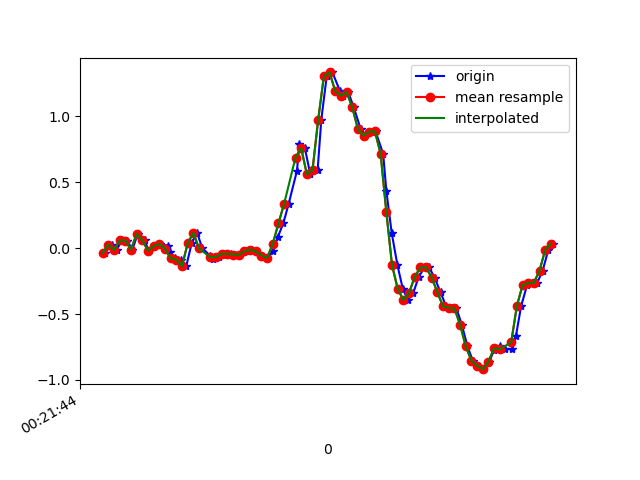

Source data for this figure (header and first rows):
1617668504287, 364140987350367, -0.03718201, -0.10926705, -0.00478992
1617668504314, 364141006369487, 0.02635, -0.0323, 0.02331
1617668504330, 364141025413391, -0.01519, -0.07628, 0.009871
1617668504347, 364141044432495, 0.05811, 0.162, -0.0109
1617668504366, 364141063476399, 0.05689, -0.2437, 0.03186
1617668504385, 364141082477311, -0.01153, -0.04452, -0.03045
1617668504404, 364141101492399, 0.1058, 0.1204, 0.008649
1617668504429, 364141120532287, 0.05933, -0.2229, 0.03308
1617668504442, 364141139572191, -0.02008, 0.05078, -0.02067
1617668504461, 364141158587263, 0.01413, 0.08499, 0.02209
1617668504481, 364141177630623, 0.03246, -0.2266, 0.001319
1617668504510, 364141196645983, 0.0178, 0.2072, -0.02189
1617668504518, 364141215686111, -0.02985, 0.08254, 0.02453
1617668504536, 364141234726239, -0.0775, -0.152, -0.03411
1617668504556, 364141253741567, -0.08727, 0.377, -0.04389
1617668504575, 364141272781695, -0.1374, 0.05444, -0.003568
1617668504594, 364141291794495, 0.03612, -0.1655, -0.02434
1617668504613, 364141310834495, 0.1155, 0.2731, -0.03045
1617668504632, 364141329874495, -0.002974, 0.2377, -0.03655
1617668504660, 364141348889695, -0.05917, 0.003132, -0.02067
1617668504670, 364141367929695, -0.08239, -0.01886, -0.006012
1617668504689, 364141386941887, -0.0665, 0.01413, 0.01231
1617668504708, 364141405981759, -0.04451, 0.03368, 0.01476
1617668504732, 364141425021631, -0.04329, 0.03123, 0.0172
1617668504746, 364141444036671, -0.0494, 0.02757, 0.01354
1617668504765, 364141463076543, -0.05062, 0.03978, 0.003762
1617668504784, 364141482076735, -0.02496, 0.063, 0.006206
1617668504807, 364141501116031, -0.01153, 0.05689, 0.01354
1617668504822, 364141520130495, -0.02496, 0.0349, 0.01842
1617668504841, 364141539169791, -0.05673, 0.02268, 0.01109
1617668504860, 364141558184383, -0.07506, 0.01535, -0.02678
1617668504881, 364141577223679, -0.01886, -0.06284, -0.1038
1617668504898, 364141596271551, 0.08499, -0.1691, -0.1123
1617668504917, 364141615420784, 0.1876, -0.273, -0.1013
1617668504936, 364141634460400, 0.3367, -0.3866, -0.149
1617668504965, 364141653475120, 0.5847, -0.6395, -0.1966
1617668504974, 364141672514736, 0.7875, -1.019, -0.2088
1617668504993, 364141691548912, 0.7582, -1.425, -0.2284
1617668505012, 364141710589040, 0.559, -1.794, -0.3652
1617668505038, 364141729604400, 0.5932, -2.102, -0.557
1617668505051, 364141748644528, 0.9744, -2.377, -0.6291
1617668505070, 364141767684656, 1.303, -2.631, -0.645
1617668505090, 364141786709104, 1.331, -2.803, -0.7
1617668505117, 364141805749488, 1.189, -2.909, -0.7879
1617668505127, 364141824765168, 1.155, -2.933, -0.8136
1617668505146, 364141843805552, 1.182, -2.92, -0.7745
1617668505165, 364141862821104, 1.067, -2.874, -0.7061
1617668505190, 364141881862064, 0.9011, -2.745, -0.6877
1617668505203, 364141900877616, 0.8522, -2.567, -0.6829
1617668505223, 364141919918000, 0.8828, -2.357, -0.6315
1617668505242, 364141938933680, 0.884, -2.107, -0.4935
1617668505269, 364141957974064, 0.713, -1.853, -0.3212
1617668505280, 364141977014448, 0.4344, -1.59, -0.2223
1617668505299, 364141996044464, 0.1143, -1.325, -0.1624
1617668505319, 364142015085104, -0.1276, -1.045, -0.07687
1617668505338, 364142034100912, -0.3084, -0.7385, 0.02331
1617668505356, 364142053141680, -0.3939, -0.389, 0.09539
1617668505375, 364142072157616, -0.3402, 0.01046, 0.1308
1617668505394, 364142091199024, -0.2192, 0.4124, 0.1711
1617668505415, 364142110215088, -0.1459, 0.7655, 0.2481
1617668505431, 364142129255728, -0.1471, 1.066, 0.3263
... 23 more rows
